Run: headless pygame with SDL's dummy video driver; simulated clock (each Clock.tick advances the game by its frame time, no real sleeping); random seed 0; keys injected as events and as key.get_pressed() state; mouse plan: one left click at the window centre at the start of phase 2, then a move to the lower-right quarter at the start of phase 3.
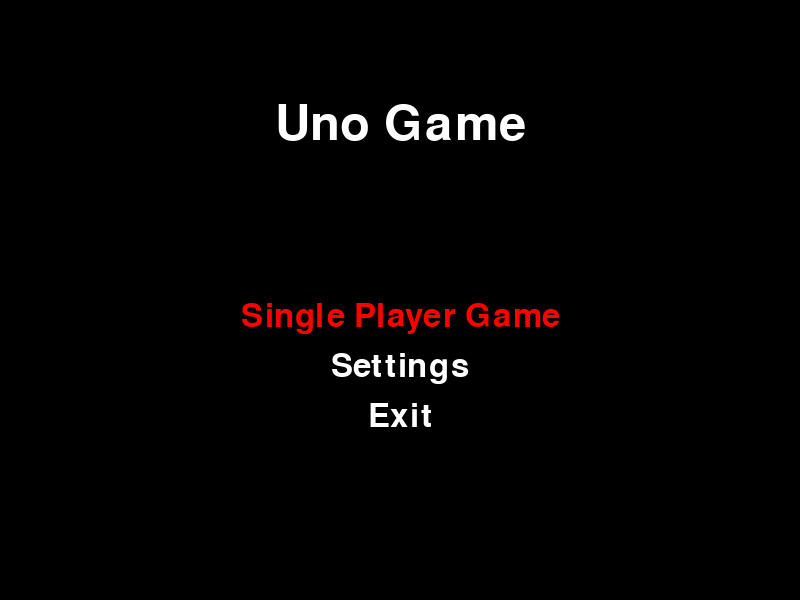
Frame 1 of 1 · flips 1–60 · no input

The pygame program that drew these frames:

import pygame
import sys
from pygame.locals import *


class Menu:
    def __init__(self, items, keys, font, screen, visible):
        self.items = items
        self.font = font
        self.screen = screen
        self.selected = 0
        self.title_font = pygame.font.SysFont(None, 72)
        self.title_text = self.title_font.render("Uno Game", True, (255, 255, 255))
        self.keys = keys
        self.key_font = pygame.font.SysFont(None, 20)
        self.visible = visible

    def draw(self):
        # Clear the screen
        self.screen.fill((0, 0, 0))

        # Draw the title
        self.screen.blit(
            self.title_text,
            (self.screen.get_width() // 2 - self.title_text.get_width() // 2, 100),
        )

        # Draw the menu items
        for i, item in enumerate(self.items):
            text = self.font.render(
                item, True, (255, 255, 255) if i != self.selected else (255, 0, 0)
            )
            self.screen.blit(
                text,
                (self.screen.get_width() // 2 - text.get_width() // 2, 300 + i * 50),
            )

    def run(self):
        clock = pygame.time.Clock()
        while True:
            # Handle events
            for event in pygame.event.get():
                if event.type == QUIT:
                    pygame.quit()
                    sys.exit()
                elif event.type == KEYDOWN:
                    if event.key == K_UP:
                        self.selected = (self.selected - 1) % len(self.items)
                    elif event.key == K_DOWN:
                        self.selected = (self.selected + 1) % len(self.items)
                    elif event.key == K_RETURN:
                        return self.selected
                    else:
                        print(event)
                        self.visible = not self.visible
                        if self.visible:
                            for i, (name, key) in enumerate(self.keys):
                                text = self.key_font.render(
                                    f"{name}: {key}",
                                    True,
                                    (255, 255, 255),
                                )
                                screen.blit(text, (50, 50 + i * 30))

                elif event.type == MOUSEMOTION:
                    pos = pygame.mouse.get_pos()
                    for i, item in enumerate(self.items):
                        text = self.font.render(
                            item,
                            True,
                            (255, 255, 255) if i != self.selected else (255, 0, 0),
                        )
                        rect = text.get_rect()
                        rect.topleft = (
                            self.screen.get_width() // 2 - text.get_width() // 2,
                            300 + i * 50,
                        )
                        if rect.collidepoint(pos):
                            self.selected = i

                elif event.type == MOUSEBUTTONUP:
                    pos = pygame.mouse.get_pos()
                    for i, item in enumerate(self.items):
                        text = self.font.render(item, True, (255, 255, 255))
                        rect = text.get_rect()
                        rect.topleft = (
                            self.screen.get_width() // 2 - text.get_width() // 2,
                            300 + i * 50,
                        )
                        if rect.collidepoint(pos):
                            # print(self.items[i])
                            return i

            # Draw the menu
            if not self.visible:
                self.draw()

            # Update the screen
            pygame.display.update()

            # Limit the frame rate
            clock.tick(60)


# Define the menu items
menu_items = ["Single Player Game", "Settings", "Exit"]

# Define the key_list
key_list = [
    ("LEFT", "Left"),
    ("RIGHT", "Right"),
    ("UP", "Up"),
    ("DOWN", "Down"),
    ("RETURN", "Enter"),
    ("ESCAPE", "Esc"),
]

# Define the opacity percentage and visibiliy flag
opacity = 120  # 0-255 && have to add to code for setting opacity
visible = False
# Initialize pygame
pygame.init()
screen = pygame.display.set_mode((800, 600))
font = pygame.font.SysFont(None, 48)

# Create the menu
menu = Menu(menu_items, key_list, font, screen, visible)

# Run the menu
selected = menu.run()

# Handle the selected menu item
if selected == 0:
    # Start single player game
    pass  # Replace with your game code
elif selected == 1:
    # Open settings menu
    pass  # Replace with your settings code
elif selected == 2:
    # Exit the program
    pygame.quit()
    sys.exit()
